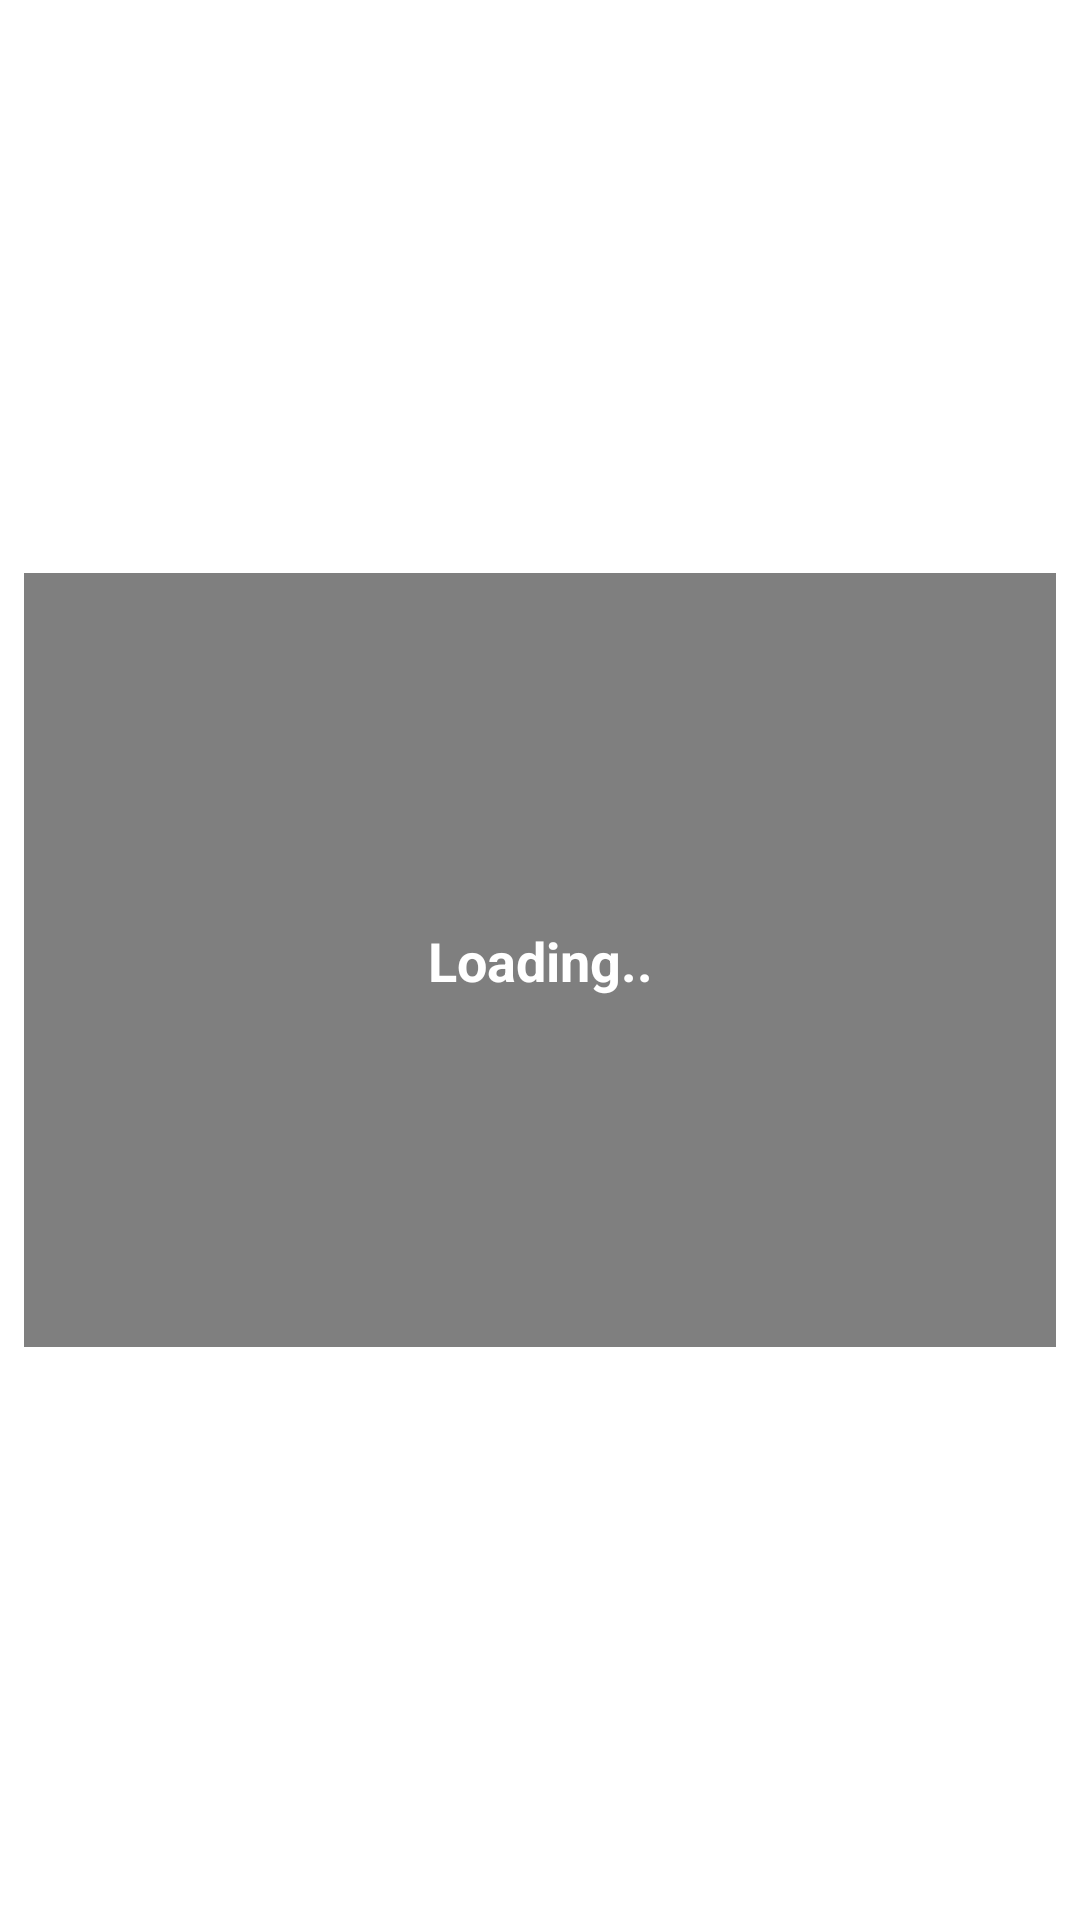

Write the Android layout XML for this screen, with the resource values it uses.
<!-- AndroidManifest.xml: application theme Theme.PhotosAndVideosApp -->
<!-- res/layout/activity_video_player.xml -->
<?xml version="1.0" encoding="utf-8"?>
<androidx.constraintlayout.widget.ConstraintLayout
    xmlns:android="http://schemas.android.com/apk/res/android"
    xmlns:app="http://schemas.android.com/apk/res-auto"
    xmlns:tools="http://schemas.android.com/tools"
    android:layout_width="match_parent"
    android:layout_height="match_parent">

    <VideoView
        android:id="@+id/videoview"
        android:layout_width="0dp"
        android:layout_height="0dp"
        android:layout_margin="8dp"
        app:layout_constraintBottom_toBottomOf="parent"
        app:layout_constraintDimensionRatio="4:3"
        app:layout_constraintEnd_toEndOf="parent"
        app:layout_constraintStart_toStartOf="parent"
        app:layout_constraintTop_toTopOf="parent"/>

    <TextView
        android:id="@+id/buffering_textview"
        android:layout_width="wrap_content"
        android:layout_height="wrap_content"
        android:layout_margin="8dp"
        android:text="@string/buffering_string"
        android:textSize="18sp"
        android:textStyle="bold"
        android:textColor="@android:color/white"
        app:layout_constraintBottom_toBottomOf="parent"
        app:layout_constraintEnd_toEndOf="parent"
        app:layout_constraintStart_toStartOf="parent"
        app:layout_constraintTop_toTopOf="parent"/>

</androidx.constraintlayout.widget.ConstraintLayout>
<!-- resources referenced by this layout -->
<resources>
  <string name="buffering_string">Loading..</string>
  <style name="Theme.PhotosAndVideosApp" parent="Theme.MaterialComponents.DayNight.DarkActionBar">
          
          <item name="colorPrimary">@color/purple_500</item>
          <item name="colorPrimaryVariant">@color/purple_700</item>
          <item name="colorOnPrimary">@color/white</item>
          
          <item name="colorSecondary">@color/teal_200</item>
          <item name="colorSecondaryVariant">@color/teal_700</item>
          <item name="colorOnSecondary">@color/black</item>
          
          <item name="android:statusBarColor" tools:targetApi="l">?attr/colorPrimaryVariant</item>
          
  
          <item name="windowActionBar">false</item>
          <item name="windowNoTitle">true</item>
          <item name="android:windowFullscreen">true</item>
      </style>
  <!-- not gathered from this repository: default colours our renderer supplied (Android Studio template values) -->
  <color name="purple_500">#FF6200EE</color>
  <color name="purple_700">#FF3700B3</color>
  <color name="teal_200">#FF03DAC5</color>
  <color name="teal_700">#FF018786</color>
  <color name="black">#FF000000</color>
  <color name="white">#FFFFFFFF</color>
</resources>
